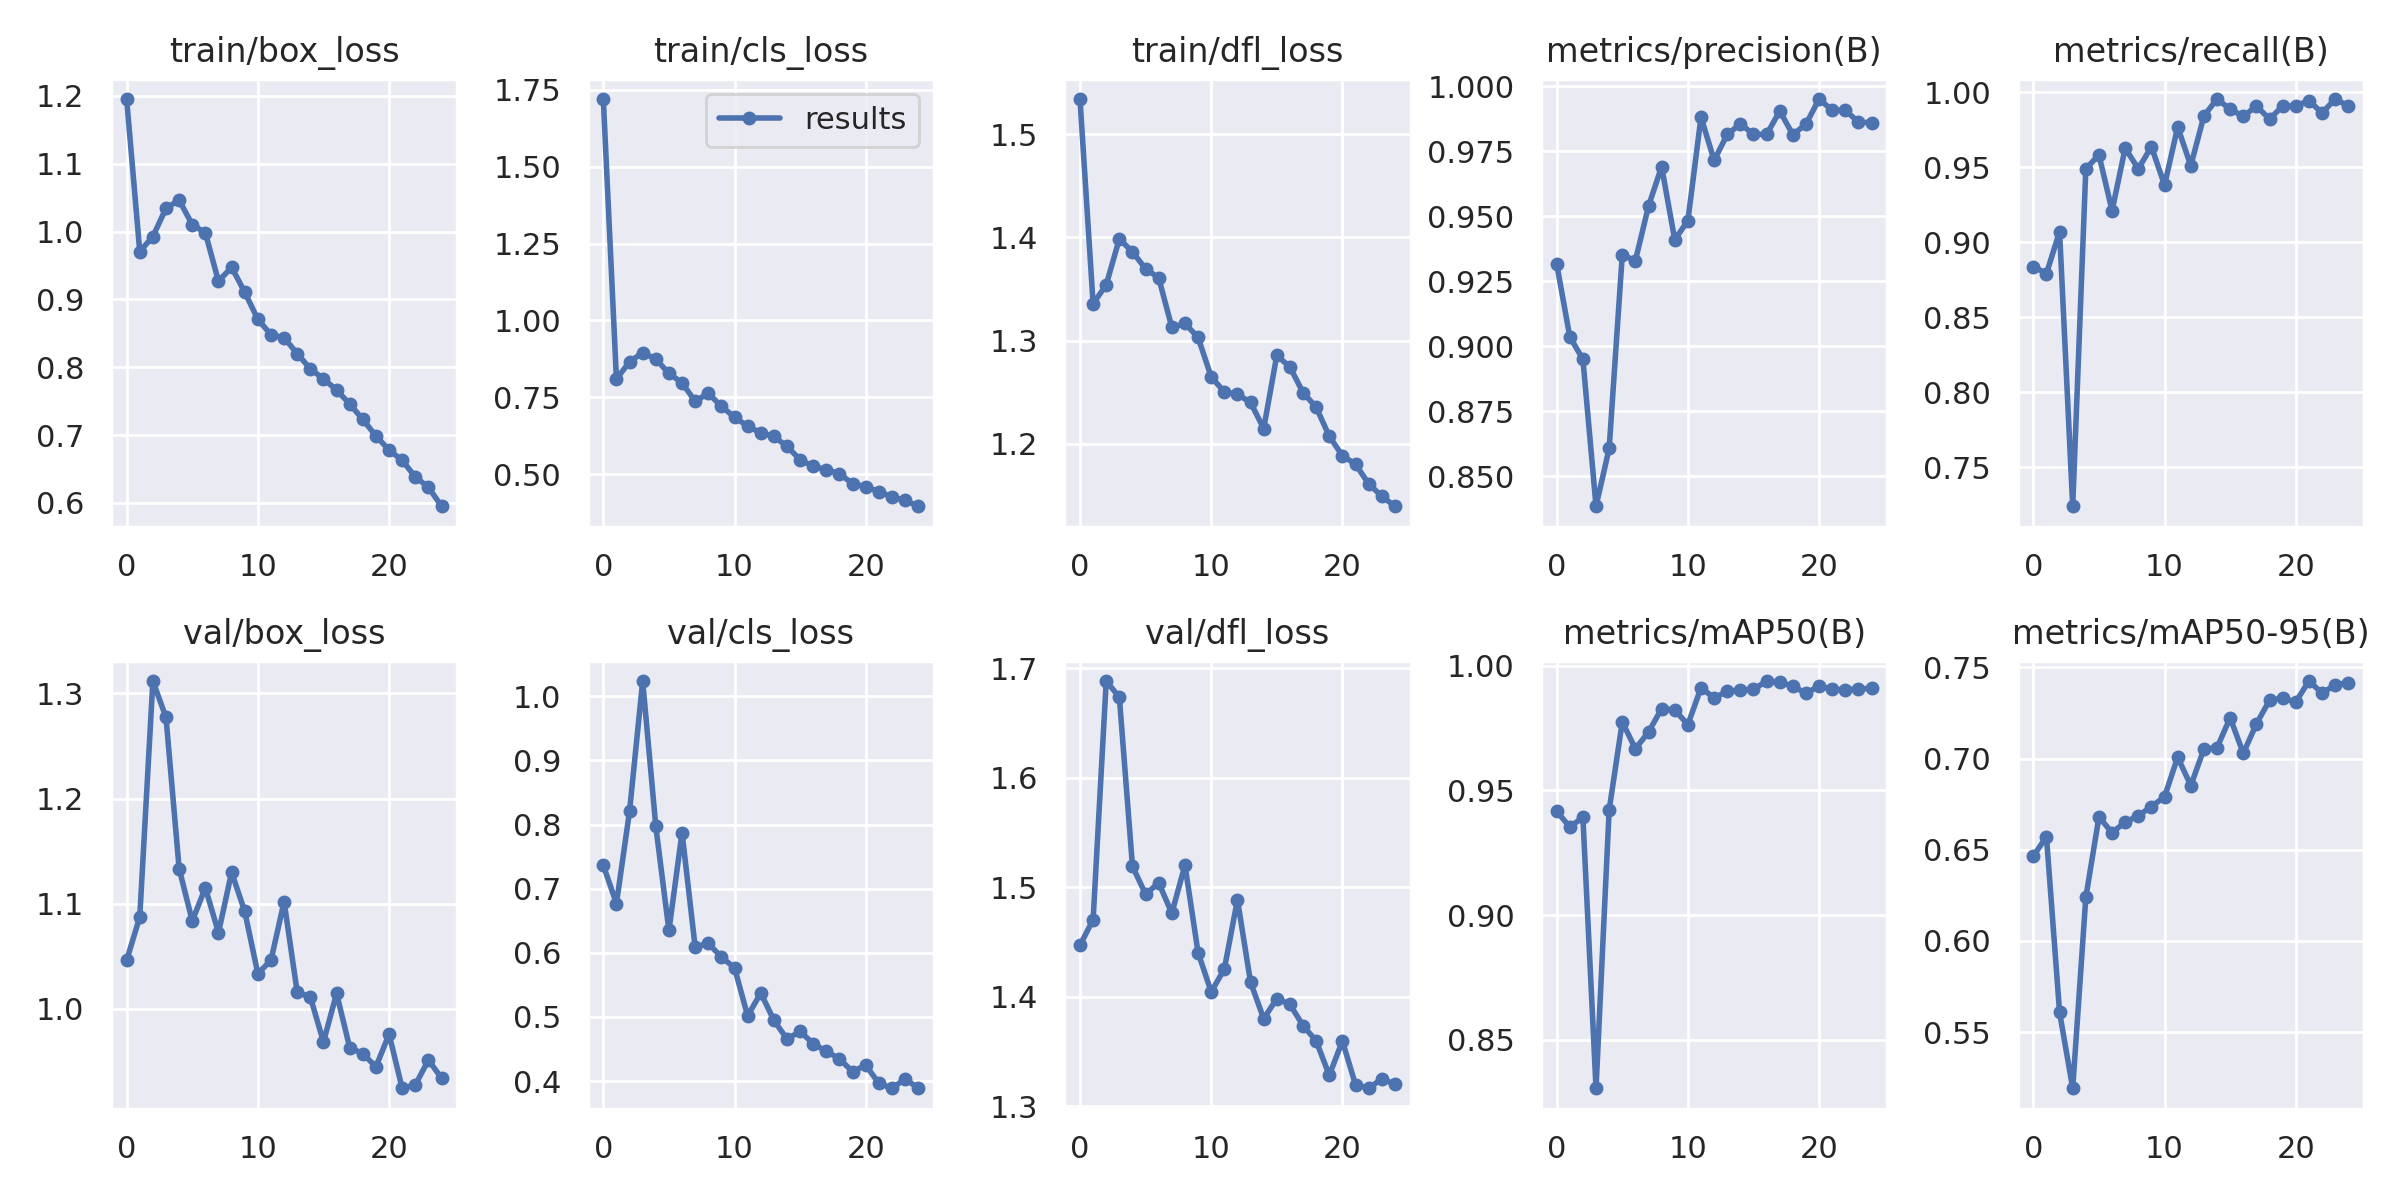

Source data for this figure (header and first rows):
epoch, train/box_loss, train/cls_loss, train/dfl_loss, metrics/precision(B), metrics/recall(B), metrics/mAP50(B), metrics/mAP50-95(B), val/box_loss, val/cls_loss, val/dfl_loss, lr/pg0, lr/pg1, lr/pg2
0, 1.195, 1.72, 1.534, 0.9318, 0.8837, 0.9417, 0.6465, 1.046, 0.7365, 1.447, 0.07025, 0.003305, 0.003305
1, 0.9705, 0.8096, 1.336, 0.9036, 0.8791, 0.9354, 0.6572, 1.087, 0.6768, 1.47, 0.03999, 0.006376, 0.006376
2, 0.9926, 0.8652, 1.354, 0.8949, 0.907, 0.9392, 0.5608, 1.312, 0.8209, 1.688, 0.009465, 0.009182, 0.009182
3, 1.034, 0.8956, 1.399, 0.8384, 0.724, 0.8307, 0.5192, 1.277, 1.024, 1.673, 0.008812, 0.008812, 0.008812
4, 1.046, 0.8743, 1.386, 0.8607, 0.9488, 0.9422, 0.6239, 1.133, 0.7973, 1.519, 0.008812, 0.008812, 0.008812
5, 1.01, 0.8277, 1.37, 0.9351, 0.9581, 0.9775, 0.668, 1.084, 0.6348, 1.494, 0.008416, 0.008416, 0.008416
6, 0.998, 0.7969, 1.361, 0.9329, 0.9209, 0.9667, 0.6594, 1.115, 0.7874, 1.504, 0.00802, 0.00802, 0.00802
7, 0.9266, 0.737, 1.313, 0.9539, 0.9627, 0.9734, 0.6652, 1.073, 0.6089, 1.476, 0.007624, 0.007624, 0.007624
8, 0.9475, 0.7633, 1.317, 0.969, 0.9488, 0.9828, 0.6687, 1.13, 0.6149, 1.52, 0.007228, 0.007228, 0.007228
9, 0.9106, 0.7203, 1.303, 0.941, 0.9636, 0.9822, 0.6737, 1.093, 0.5933, 1.44, 0.006832, 0.006832, 0.006832
10, 0.8707, 0.6855, 1.265, 0.9483, 0.938, 0.9764, 0.6791, 1.034, 0.5766, 1.405, 0.006436, 0.006436, 0.006436
11, 0.8479, 0.6557, 1.25, 0.9881, 0.9767, 0.9911, 0.7008, 1.046, 0.5016, 1.425, 0.00604, 0.00604, 0.00604
12, 0.8435, 0.6346, 1.248, 0.9715, 0.9509, 0.9871, 0.6852, 1.102, 0.5373, 1.489, 0.005644, 0.005644, 0.005644
13, 0.8202, 0.6225, 1.24, 0.9815, 0.9841, 0.9897, 0.7052, 1.016, 0.4949, 1.413, 0.005248, 0.005248, 0.005248
14, 0.7975, 0.5903, 1.215, 0.9855, 0.9953, 0.9902, 0.706, 1.011, 0.4656, 1.38, 0.004852, 0.004852, 0.004852
15, 0.7828, 0.5466, 1.286, 0.9815, 0.9886, 0.9905, 0.7224, 0.9686, 0.4775, 1.398, 0.004456, 0.004456, 0.004456
16, 0.7665, 0.525, 1.274, 0.9814, 0.9838, 0.9939, 0.7029, 1.015, 0.4582, 1.393, 0.00406, 0.00406, 0.00406
17, 0.7459, 0.5143, 1.25, 0.9905, 0.9907, 0.9933, 0.719, 0.9633, 0.4464, 1.374, 0.003664, 0.003664, 0.003664
18, 0.7231, 0.5013, 1.236, 0.9814, 0.982, 0.9918, 0.7319, 0.9575, 0.4346, 1.36, 0.003268, 0.003268, 0.003268
19, 0.6987, 0.4687, 1.207, 0.9854, 0.9907, 0.9889, 0.7331, 0.945, 0.4146, 1.328, 0.002872, 0.002872, 0.002872
20, 0.678, 0.4591, 1.189, 0.9951, 0.9907, 0.9919, 0.731, 0.976, 0.4249, 1.36, 0.002476, 0.002476, 0.002476
21, 0.6628, 0.4429, 1.18, 0.9907, 0.9943, 0.9906, 0.7425, 0.9246, 0.3965, 1.32, 0.00208, 0.00208, 0.00208
22, 0.6383, 0.4256, 1.161, 0.9908, 0.986, 0.9903, 0.7359, 0.9277, 0.3888, 1.317, 0.001684, 0.001684, 0.001684
23, 0.6231, 0.4147, 1.149, 0.9862, 0.9953, 0.9907, 0.7404, 0.9515, 0.4032, 1.325, 0.001288, 0.001288, 0.001288
24, 0.5951, 0.3954, 1.14, 0.986, 0.9907, 0.991, 0.7417, 0.9341, 0.3891, 1.32, 0.000892, 0.000892, 0.000892
